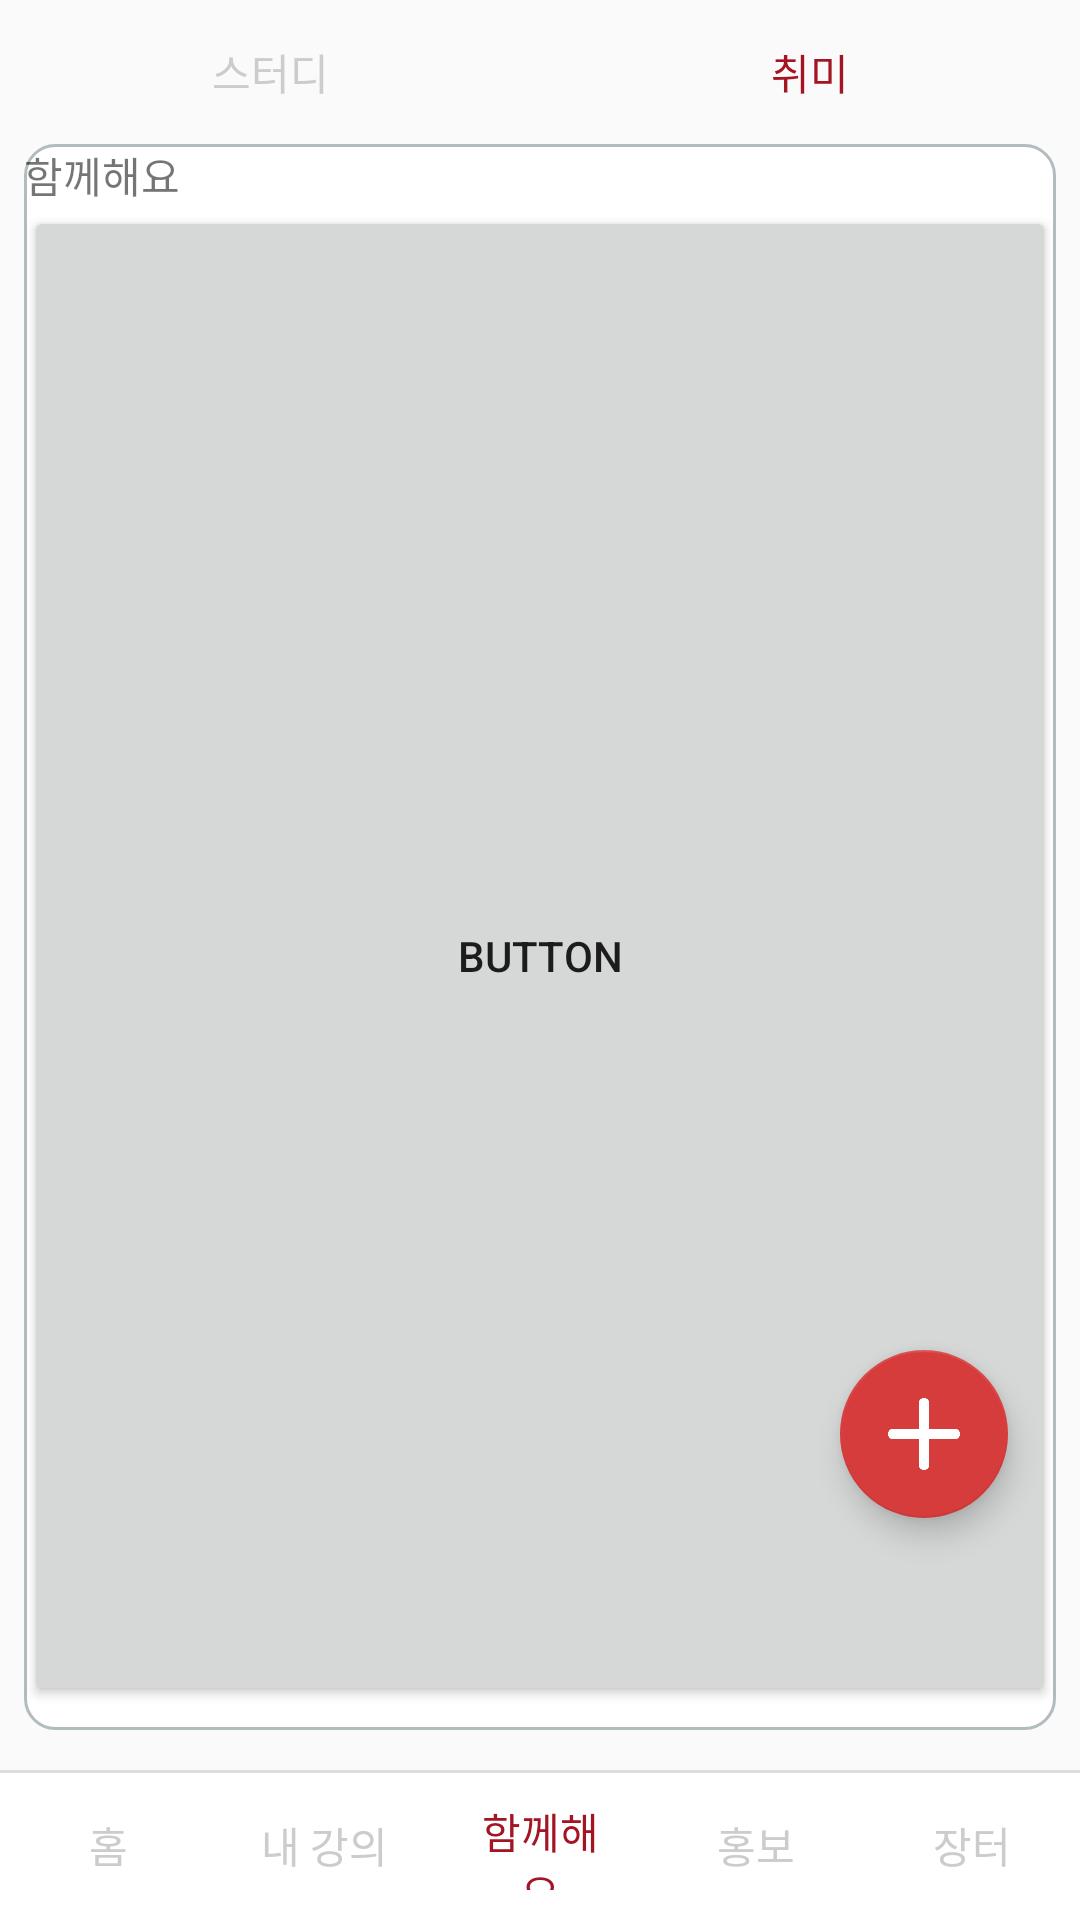

Write the Android layout XML for this screen, with the resource values it uses.
<!-- AndroidManifest.xml: application theme AppTheme -->
<!-- res/layout/activity_together_hobby.xml -->
<?xml version="1.0" encoding="utf-8"?>
<android.support.constraint.ConstraintLayout xmlns:android="http://schemas.android.com/apk/res/android"
    xmlns:app="http://schemas.android.com/apk/res-auto"
    xmlns:tools="http://schemas.android.com/tools"
    android:layout_width="match_parent"
    android:layout_height="match_parent"
    tools:context=".TogetherHobbyActivity">

    <android.support.design.widget.FloatingActionButton
        android:id="@+id/floatingActionButton4"
        android:layout_width="wrap_content"
        android:layout_height="wrap_content"
        android:layout_marginTop="450dp"
        android:layout_marginEnd="24dp"
        android:clickable="true"
        android:onClick="onPostingButtonClicked"
        app:backgroundTint="@color/colorKyungheeLight"
        app:layout_constraintEnd_toEndOf="parent"
        app:layout_constraintTop_toTopOf="parent"
        app:srcCompat="@drawable/add" />

    <android.support.design.widget.CoordinatorLayout
        android:layout_width="match_parent"
        android:layout_height="match_parent">

        <android.support.constraint.ConstraintLayout
            android:layout_width="match_parent"
            android:layout_height="match_parent"
            tools:context=".HomeActivity">

            <LinearLayout
                android:id="@+id/linearLayout8"
                android:layout_width="match_parent"
                android:layout_height="wrap_content"
                android:orientation="horizontal">

                <Button
                    android:id="@+id/button_스터디"
                    style="@style/Widget.AppCompat.Button.Borderless"
                    android:layout_width="wrap_content"
                    android:layout_height="wrap_content"
                    android:layout_weight="1"
                    android:onClick="onStudyButtonClicked"
                    android:text="@string/스터디"
                    android:textColor="@color/gray_notselected" />

                <Button
                    android:id="@+id/button_취미"
                    style="@style/Widget.AppCompat.Button.Borderless"
                    android:layout_width="wrap_content"
                    android:layout_height="wrap_content"
                    android:layout_weight="1"
                    android:text="@string/취미"
                    android:textColor="@color/colorKyunghee" />
            </LinearLayout>

            <ScrollView
                android:scrollbars="none"
                android:id="@+id/scrollView2"
                android:layout_width="match_parent"
                android:layout_height="0dp"
                android:layout_marginStart="8dp"
                android:layout_marginEnd="8dp"
                app:layout_constraintBottom_toTopOf="@+id/linearLayout"
                app:layout_constraintEnd_toEndOf="parent"
                app:layout_constraintStart_toStartOf="parent"
                app:layout_constraintTop_toBottomOf="@+id/linearLayout8">

                <LinearLayout
                    android:layout_width="match_parent"
                    android:layout_height="wrap_content"
                    android:background="@drawable/roundedborder"
                    android:orientation="vertical">

                    <TextView
                        android:id="@+id/textView2"
                        android:layout_width="match_parent"
                        android:layout_height="wrap_content"
                        android:text="@string/함께해요" />

                    <Button
                        android:id="@+id/button27"
                        android:layout_width="match_parent"
                        android:layout_height="500dp"
                        android:text="Button" />

                </LinearLayout>
            </ScrollView>

            <LinearLayout
                android:id="@+id/linearLayout"
                android:layout_width="match_parent"
                android:layout_height="50dp"
                android:background="@drawable/layout_topborder"
                android:orientation="horizontal"
                app:layout_constraintBottom_toBottomOf="parent"
                app:layout_constraintEnd_toEndOf="parent"
                app:layout_constraintStart_toStartOf="parent">

                <Button
                    android:id="@+id/Homebutton"
                    style="?android:borderlessButtonStyle"
                    android:layout_width="match_parent"
                    android:layout_height="match_parent"
                    android:layout_weight="1"
                    android:onClick="onClickedHomeButton"
                    android:text="@string/홈"
                    android:textColor="@color/gray_notselected" />

                <Button
                    android:id="@+id/Classbutton"
                    style="?android:borderlessButtonStyle"
                    android:layout_width="match_parent"
                    android:layout_height="match_parent"
                    android:layout_weight="1"
                    android:onClick="onClickedMyclassButton"
                    android:text="@string/내강의"
                    android:textColor="@color/gray_notselected" />

                <Button
                    android:id="@+id/Togetherbutton"
                    style="?android:borderlessButtonStyle"
                    android:layout_width="match_parent"
                    android:layout_height="match_parent"
                    android:layout_weight="1"
                    android:text="@string/함께해요"
                    android:textColor="@color/colorKyunghee" />

                <Button
                    android:id="@+id/Adsbutton"
                    style="?android:borderlessButtonStyle"
                    android:layout_width="match_parent"
                    android:layout_height="match_parent"
                    android:layout_weight="1"
                    android:onClick="onClickedAdsButton"
                    android:text="@string/홍보"
                    android:textColor="@color/gray_notselected" />

                <Button
                    android:id="@+id/Tradebutton"
                    style="?android:borderlessButtonStyle"
                    android:layout_width="match_parent"
                    android:layout_height="match_parent"
                    android:layout_weight="1"
                    android:onClick="onClickedTradeButton"
                    android:text="@string/거래"
                    android:textColor="@color/gray_notselected" />
            </LinearLayout>

        </android.support.constraint.ConstraintLayout>

    </android.support.design.widget.CoordinatorLayout>
</android.support.constraint.ConstraintLayout>
<!-- resources referenced by this layout -->
<resources>
  <color name="colorKyunghee">#a41524</color>
  <color name="colorKyungheeLight">#d73c3c</color>
  <color name="gray_notselected">#cccccc</color>
  <!-- drawable add: png bitmap (drawable, 1675 bytes) -->
  <!-- drawable layout_topborder (drawable) -->
  <?xml version="1.0" encoding="utf-8"?>
  <layer-list xmlns:android="http://schemas.android.com/apk/res/android" >
  
      <item
          android:bottom="-2dp"
          android:left="-2dp"
          android:right="-2dp"
          android:top="0dp">
          <shape android:shape="rectangle" >
              <stroke
                  android:width="1dp"
                  android:color="#dcdcdc" />
  
              <solid android:color="#FFF" />
          </shape>
      </item>
  
  </layer-list>
  <!-- drawable roundedborder (drawable) -->
  <?xml version="1.0" encoding="utf-8"?>
  <shape xmlns:android="http://schemas.android.com/apk/res/android">
      <solid android:color="#FFFFFF"/>
      <stroke android:width="1dip" android:color="#B1BCBE" />
      <corners android:radius="10dip"/>
      <padding android:left="0dip" android:top="0dip" android:right="0dip" android:bottom="8dp" />
  </shape>
  <style name="AppTheme" parent="Theme.AppCompat.Light.DarkActionBar">
          
          <item name="android:windowAnimationStyle">@null</item>
          <item name="colorPrimaryDark">@color/colorKyunghee</item>
          <item name="colorAccent">@color/colorKyungheeLight</item>
          <item name="windowActionBar">false</item>
          <item name="windowNoTitle">true</item>
      </style>
</resources>
